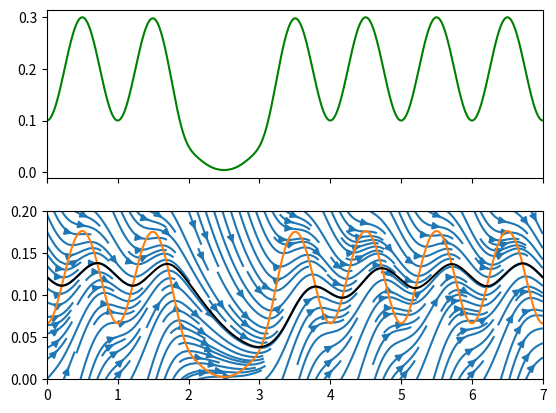

Generate this figure with matplotlib:
# -*- coding: utf-8 -*-
"""
Created on Wed Aug  3 15:35:42 2022

[redacted]
"""


import numpy as np
import matplotlib.pyplot as plt
from scipy.special import expit
from scipy.integrate import solve_ivp


dens= 2
tmax = 7
t0 = 2.5
ite = 10
slow = 0.2
U = 7

s = np.linspace(0.,0.2,201)
t = np.linspace(0,tmax,100*tmax + 1)


T,S = np.meshgrid(t,s)
Vt = np.ones_like(T)

def A(t):
    As =  1  - 0.5*np.cos(2*np.pi*t)
    Au = expit(ite* (t - 0.5 - t0))  + expit(-ite*(t - t0+0.5))
    return  Au * As

def fn(t,s):
    v = A(t)*(1- s) - U*s

    return slow *v

Vs = fn(T,S)

ncl = A(t)/(A(t) + U)
sol = solve_ivp(fn,[-tmax, tmax], [ ncl[0]], t_eval=t)

fig, ax = plt.subplots(2,1, sharex=True)

ax[0].plot(t, slow * A(t), color = 'green')

ax[1].streamplot(T, S, Vt, Vs, density =dens)
ax[1].plot(t, ncl)
ax[1].plot(t, sol.y[0], color = 'k')
ax[1].set_ylim(s[0],s[-1])
plt.show()
